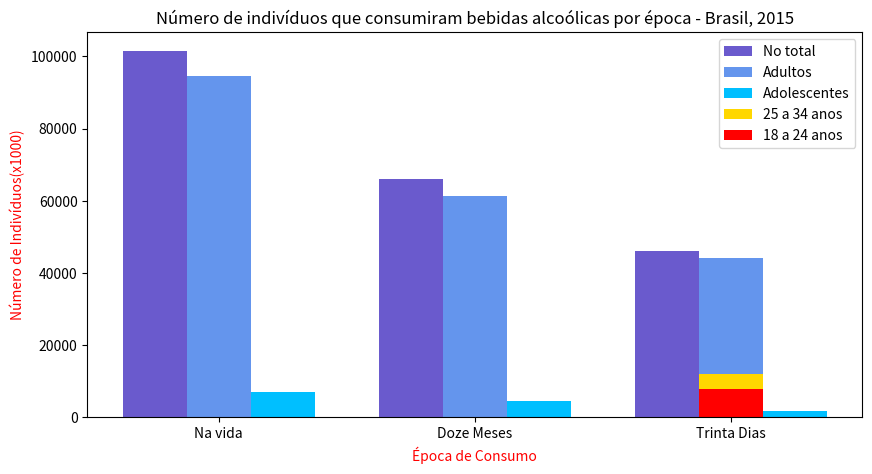

Write the Python code that produced this figure.
import numpy as np
import matplotlib.pyplot as plt
total = [101615, 65943, 46036]
adulto = [94664, 61433, 44252]
adol = [6951, 4510, 1784]
vinte5 = np.array((0, 0, 12102))
dez8 = np.array((0, 0, 7832))

barWidth = 0.25

plt.figure(figsize=(10,5))

r1 = np.arange(len(total))
r2 = [x + barWidth for x in r1]
r3 = [x + barWidth for x in r2]

plt.bar(r1, total, color='#6A5ACD', width=barWidth, label = 'No total')
plt.bar(r2, adulto, color='#6495ED', width=barWidth, label = 'Adultos')
plt.bar(r3, adol, color='#00BFFF', width=barWidth, label = 'Adolescentes')
plt.bar(r2, vinte5, color='gold', width=barWidth, label ='25 a 34 anos')
plt.bar(r2, dez8, color='red', width=barWidth, label ='18 a 24 anos')



plt.xlabel('Época de Consumo', color='red')
plt.xticks([r + barWidth for r in range(len(total))], ['Na vida', 'Doze Meses', 'Trinta Dias'])
plt.ylabel('Número de Indivíduos(x1000)', color='red')
plt.title('Número de indivíduos que consumiram bebidas alcoólicas por época - Brasil, 2015')

plt.legend()
plt.show()


